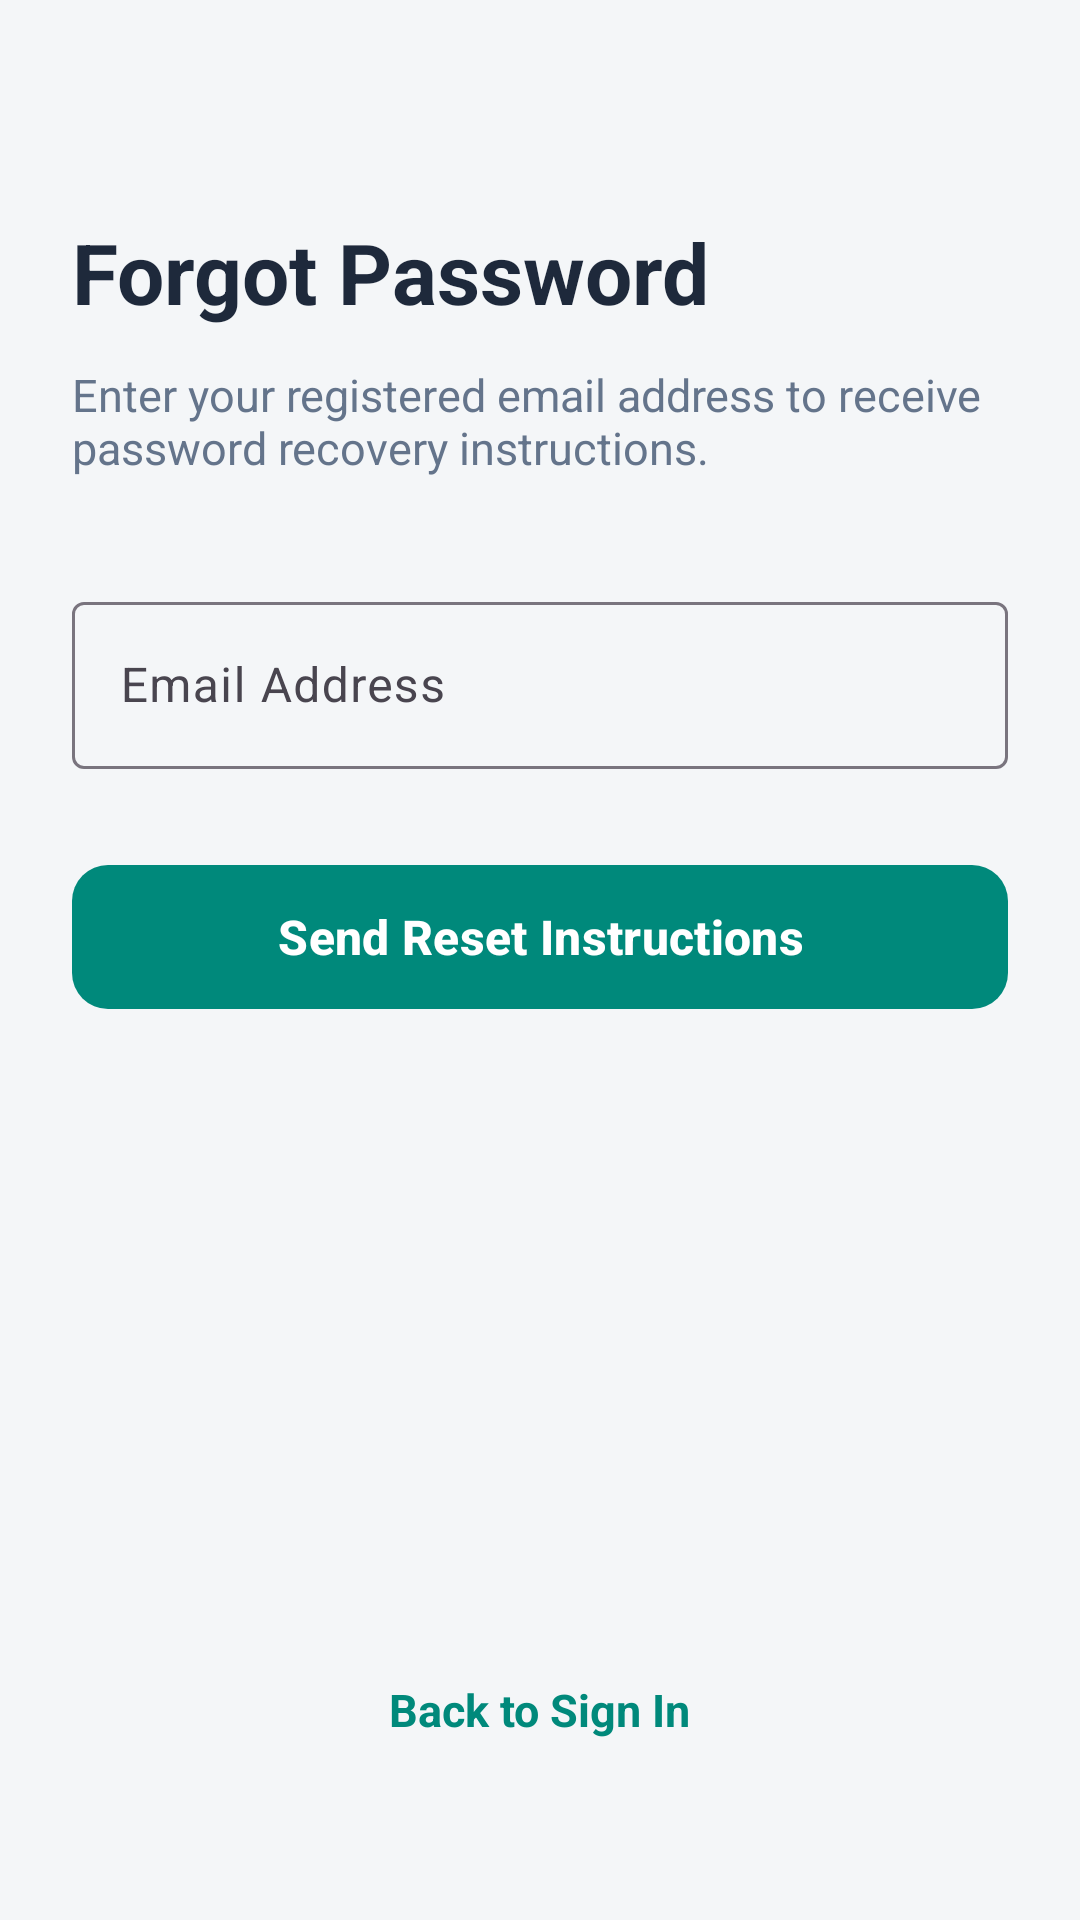

Produce the Android XML layout that renders to this screen, including the resource entries it uses.
<!-- AndroidManifest.xml: application theme Theme.PrayerQibla -->
<!-- res/layout/activity_forgot_password.xml -->
<?xml version="1.0" encoding="utf-8"?>
<androidx.constraintlayout.widget.ConstraintLayout xmlns:android="http://schemas.android.com/apk/res/android"
    xmlns:app="http://schemas.android.com/apk/res-auto"
    xmlns:tools="http://schemas.android.com/tools"
    android:layout_width="match_parent"
    android:layout_height="match_parent"
    android:background="@color/background"
    android:padding="24dp"
    tools:context=".ForgotPasswordActivity">

    <TextView
        android:id="@+id/tv_forgot_title"
        android:layout_width="wrap_content"
        android:layout_height="wrap_content"
        android:layout_marginTop="48dp"
        android:text="@string/forgot_password_title"
        android:textColor="@color/text_primary"
        android:textSize="28sp"
        android:textStyle="bold"
        app:layout_constraintStart_toStartOf="parent"
        app:layout_constraintTop_toTopOf="parent" />

    <TextView
        android:id="@+id/tv_forgot_subtitle"
        android:layout_width="match_parent"
        android:layout_height="wrap_content"
        android:layout_marginTop="12dp"
        android:text="@string/forgot_password_instruction"
        android:textColor="@color/text_secondary"
        android:textSize="15sp"
        app:layout_constraintStart_toStartOf="parent"
        app:layout_constraintTop_toBottomOf="@+id/tv_forgot_title" />

    <com.google.android.material.textfield.TextInputLayout
        android:id="@+id/til_forgot_email"
        style="@style/Widget.Material3.TextInputLayout.OutlinedBox"
        android:layout_width="match_parent"
        android:layout_height="wrap_content"
        android:layout_marginTop="36dp"
        android:hint="@string/email_or_username_hint"
        app:startIconDrawable="@drawable/ic_email"
        app:layout_constraintEnd_toEndOf="parent"
        app:layout_constraintStart_toStartOf="parent"
        app:layout_constraintTop_toBottomOf="@+id/tv_forgot_subtitle">

        <com.google.android.material.textfield.TextInputEditText
            android:id="@+id/et_forgot_email"
            android:layout_width="match_parent"
            android:layout_height="wrap_content"
            android:inputType="textEmailAddress"
            android:maxLines="1" />
    </com.google.android.material.textfield.TextInputLayout>

    <com.google.android.material.button.MaterialButton
        android:id="@+id/btn_send_recovery"
        android:layout_width="match_parent"
        android:layout_height="56dp"
        android:layout_marginTop="28dp"
        android:text="@string/send_recovery_email"
        android:textSize="16sp"
        android:textStyle="bold"
        app:cornerRadius="12dp"
        app:layout_constraintEnd_toEndOf="parent"
        app:layout_constraintStart_toStartOf="parent"
        app:layout_constraintTop_toBottomOf="@+id/til_forgot_email" />

    <TextView
        android:id="@+id/tv_back_to_login"
        android:layout_width="wrap_content"
        android:layout_height="wrap_content"
        android:layout_marginBottom="24dp"
        android:padding="12dp"
        android:text="@string/back_to_login"
        android:textColor="@color/primary"
        android:textSize="15sp"
        android:textStyle="bold"
        app:layout_constraintBottom_toBottomOf="parent"
        app:layout_constraintEnd_toEndOf="parent"
        app:layout_constraintStart_toStartOf="parent" />

</androidx.constraintlayout.widget.ConstraintLayout>
<!-- resources referenced by this layout -->
<resources>
  <color name="background">#F4F6F8</color>
  <color name="primary">#00897B</color>
  <color name="text_primary">#1E293B</color>
  <color name="text_secondary">#64748B</color>
  <string name="back_to_login">Back to Sign In</string>
  <string name="email_or_username_hint">Email Address</string>
  <string name="forgot_password_instruction">Enter your registered email address to receive password recovery instructions.</string>
  <string name="forgot_password_title">Forgot Password</string>
  <string name="send_recovery_email">Send Reset Instructions</string>
  <style name="Theme.PrayerQibla" parent="Base.Theme.PrayerQibla" />
  <style name="Base.Theme.PrayerQibla" parent="Theme.Material3.DayNight.NoActionBar">
          <item name="colorPrimary">@color/primary</item>
          <item name="colorPrimaryDark">@color/primary_dark</item>
          <item name="colorAccent">@color/accent</item>
          <item name="android:windowBackground">@color/background</item>
          <item name="colorSurface">@color/surface</item>
      </style>
  <color name="primary_dark">#005B4F</color>
  <color name="accent">#0288D1</color>
  <color name="surface">#FFFFFF</color>
</resources>
